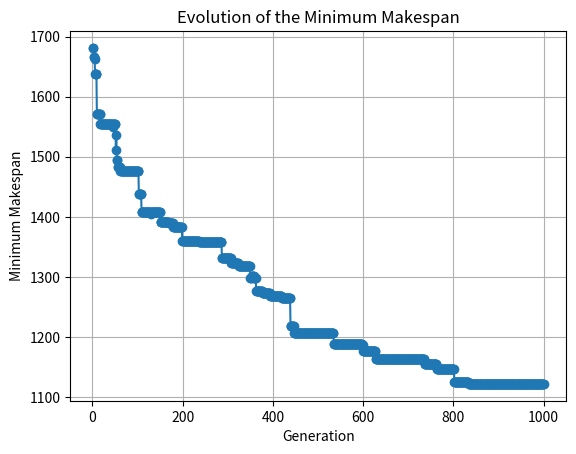

Write Python code to recreate this figure.
import random
import matplotlib.pyplot as plt

datasets = {
    "abz5": {
        "num_jobs": 10,
        "num_machines": 10,
        "tasks": [
            [4, 88, 8, 68, 6, 94, 5, 99, 1, 67, 2, 89, 9, 77, 7, 99, 0, 86, 3, 92],
            [5, 72, 3, 50, 6, 69, 4, 75, 2, 94, 8, 66, 0, 92, 1, 82, 7, 94, 9, 63],
            [9, 83, 8, 61, 0, 83, 1, 65, 6, 64, 5, 85, 7, 78, 4, 85, 2, 55, 3, 77],
            [7, 94, 2, 68, 1, 61, 4, 99, 3, 54, 6, 75, 5, 66, 0, 76, 9, 63, 8, 67],
            [3, 69, 4, 88, 9, 82, 8, 95, 0, 99, 2, 67, 6, 95, 5, 68, 7, 67, 1, 86],
            [1, 99, 4, 81, 5, 64, 6, 66, 8, 80, 2, 80, 7, 69, 9, 62, 3, 79, 0, 88],
            [7, 50, 1, 86, 4, 97, 3, 96, 0, 95, 8, 97, 2, 66, 5, 99, 6, 52, 9, 71],
            [4, 98, 6, 73, 3, 82, 2, 51, 1, 71, 5, 94, 7, 85, 0, 62, 8, 95, 9, 79],
            [0, 94, 6, 71, 3, 81, 7, 85, 1, 66, 2, 90, 4, 76, 5, 58, 8, 93, 9, 97],
            [3, 50, 0, 59, 1, 82, 8, 67, 7, 56, 9, 96, 6, 58, 4, 81, 5, 59, 2, 96]
        ]
    },


    "la36": {
        "num_jobs": 15,
        "num_machines": 15,
        "tasks": [
            [4, 21, 3, 55, 6, 71, 14, 98, 10, 12, 2, 34, 9, 16, 1, 21, 0, 53, 7, 26, 8, 52, 5, 95, 12, 31, 11, 42, 13, 39],
            [11, 54, 4, 83, 1, 77, 7, 64, 8, 34, 14, 79, 12, 43, 0, 55, 3, 77, 6, 19, 9, 37, 5, 79, 10, 92, 13, 62, 2, 66],
            [9, 83, 5, 77, 2, 87, 7, 38, 4, 60, 12, 98, 0, 93, 13, 17, 6, 41, 10, 44, 3, 69, 11, 49, 8, 24, 1, 87, 14, 25],
            [5, 77, 0, 96, 9, 28, 6, 7, 4, 95, 13, 35, 7, 35, 8, 76, 11, 9, 12, 95, 2, 43, 1, 75, 10, 61, 14, 10, 3, 79],
            [10, 87, 4, 28, 8, 50, 2, 59, 0, 46, 11, 45, 14, 9, 9, 43, 6, 52, 7, 27, 1, 91, 13, 41, 3, 16, 5, 59, 12, 39],
            [0, 20, 2, 71, 4, 78, 13, 66, 3, 14, 12, 8, 14, 42, 6, 28, 1, 54, 9, 33, 11, 89, 8, 26, 7, 37, 10, 33, 5, 43],
            [8, 69, 4, 96, 12, 17, 0, 69, 7, 45, 11, 31, 6, 78, 10, 20, 3, 27, 13, 87, 1, 74, 5, 84, 14, 76, 2, 94, 9, 81],
            [4, 58, 13, 90, 11, 76, 3, 81, 7, 23, 9, 28, 1, 18, 2, 32, 12, 86, 8, 99, 14, 97, 0, 24, 10, 45, 6, 72, 5, 25],
            [5, 27, 1, 46, 6, 67, 8, 27, 13, 19, 10, 80, 2, 17, 3, 48, 7, 62, 11, 12, 14, 28, 4, 98, 0, 42, 9, 48, 12, 50],
            [11, 37, 5, 80, 4, 75, 8, 55, 7, 50, 0, 94, 9, 14, 6, 41, 14, 72, 3, 50, 10, 61, 13, 79, 2, 98, 12, 18, 1, 63],
            [7, 65, 3, 96, 0, 47, 4, 75, 12, 69, 14, 58, 10, 33, 1, 71, 9, 22, 13, 32, 5, 57, 8, 79, 2, 14, 11, 31, 6, 60],
            [1, 34, 2, 47, 3, 58, 5, 51, 4, 62, 6, 44, 9, 8, 7, 17, 10, 97, 8, 29, 11, 15, 13, 66, 12, 40, 0, 44, 14, 38],
            [3, 50, 7, 57, 13, 61, 5, 20, 11, 85, 12, 90, 2, 58, 4, 63, 10, 84, 1, 39, 9, 87, 6, 21, 14, 56, 8, 32, 0, 57],
            [9, 84, 7, 45, 5, 15, 14, 41, 10, 18, 4, 82, 11, 29, 2, 70, 1, 67, 3, 30, 13, 50, 6, 23, 0, 20, 12, 21, 8, 38],
            [9, 37, 10, 81, 11, 61, 14, 57, 8, 57, 0, 52, 7, 74, 6, 62, 12, 30, 1, 52, 2, 38, 13, 68, 4, 54, 3, 54, 5, 16]
    ]
},
    "la07": {
        "num_jobs": 15,
        "num_machines": 5,
        "tasks": [
            [0, 47, 4, 57, 1, 71, 3, 96, 2, 14],
            [0, 75, 1, 60, 4, 22, 3, 79, 2, 65],
            [3, 32, 0, 33, 2, 69, 1, 31, 4, 58],
            [0, 44, 1, 34, 4, 51, 3, 58, 2, 47],
            [3, 29, 1, 44, 0, 62, 2, 17, 4, 8],
            [1, 15, 2, 40, 0, 97, 4, 38, 3, 66],
            [2, 58, 3, 57, 4, 23, 0, 55, 1, 50],
            [2, 57, 3, 32, 4, 87, 0, 63, 1, 21],
            [4, 56, 0, 84, 3, 58, 2, 61, 1, 60],
            [4, 15, 0, 20, 1, 67, 3, 30, 2, 70],
            [4, 84, 0, 82, 1, 23, 2, 45, 3, 38],
            [3, 50, 2, 21, 4, 23, 0, 44, 1, 29],
            [4, 16, 1, 52, 0, 52, 2, 38, 3, 54],
            [4, 37, 0, 54, 3, 57, 2, 74, 1, 62],
            [4, 57, 1, 61, 0, 81, 2, 30, 3, 68]
    ]
}
}
# Initialize population with random schedules; each chromosome is a list of job tasks (job_id, machine, duration).
# Function to create a list of job tuples
def create_job_tuples(job_tasks):
    jobList = []
    for job_id, job in enumerate(job_tasks):
        for i in range(0, len(job), 2):
            jobList.append((job_id, job[i], job[i + 1]))
    return jobList

# Function to create a chromosome (a random permutation of tasks)
def create_chromosome(tasks):
    return random.sample(tasks, len(tasks))

# Function to create a population of chromosomes
def create_population(population_size, tasks, num_jobs):
    population = []
    while len(population) < population_size:
        chromosome = create_chromosome(tasks)
        if is_valid_chromosome(chromosome, num_jobs):
            population.append(chromosome)
    return population


# The fitness function evaluates a solution by calculating the makespan, which is the total time to complete all jobs on all machines.
def calculate_makespan(chromosome, num_machines):
    # Initialize completion times for machines and jobs
    machine_completion_times = [0] * num_machines
    job_completion_times = {}

    for task in chromosome:
        job_id, machine, duration = task

        # Initialize job completion time if not already done
        if job_id not in job_completion_times:
            job_completion_times[job_id] = 0

        # Determine the start time for the task
        start_time = max(machine_completion_times[machine], job_completion_times[job_id])

        # Update the completion time for the machine and the job
        machine_completion_times[machine] = start_time + duration
        job_completion_times[job_id] = start_time + duration

    # The makespan is the maximum completion time among all machines
    makespan = max(machine_completion_times)
    return makespan

# Function to calculate the fitness of a chromosome (using makespan directly)
def fitness_function(chromosome, num_machines):
    return calculate_makespan(chromosome, num_machines)

# Selection involves choosing the fittest individuals to create offspring using methods like roulette wheel and tournament selection.
def roulette_wheel_selection(population, fitness_scores):
    total_fitness = sum(1 / f for f in fitness_scores)
    probabilities = [(1 / f) / total_fitness for f in fitness_scores]
    cumulative_probs = [sum(probabilities[:i + 1]) for i in range(len(probabilities))]
    selected = []
    for _ in range(len(population)):
        r = random.random()
        for i, prob in enumerate(cumulative_probs):
            if r <= prob:
                selected.append(population[i])
                break
    return selected


# Tournament Selection
# This function selects two parents from the population based on tournament selection.
# A subset of individuals is randomly selected, and the best one from that subset is chosen.
def tournament_selection(population, num_machines, tournament_size=3):
    def select_one_parent():
        tournament = random.sample(population, tournament_size)
        fitness_scores = [(chromosome, fitness_function(chromosome, num_machines)) for chromosome in tournament]
        best_individual = min(fitness_scores, key=lambda x: x[1])[0]
        return best_individual

    parents = [select_one_parent(), select_one_parent()]
    return parents

# Crossover combines genetic information from two parents to create offspring using one-point or uniform crossover methods.
def one_point_crossover(parent1, parent2):
    if random.random() > 0.8:  # 80% crossover rate
        return parent1[:], parent2[:]
    point = random.randint(1, len(parent1) - 1)
    child1 = parent1[:point] + [gene for gene in parent2 if gene not in parent1[:point]]
    child2 = parent2[:point] + [gene for gene in parent1 if gene not in parent2[:point]]
    return child1, child2

# Performs uniform crossover.
def uniform_crossover(parent1, parent2):
    if random.random() > 0.8:  # 80% crossover rate
        return parent1, parent2
    child1, child2 = [], []
    for g1, g2 in zip(parent1, parent2):
        if random.random() < 0.5:
            child1.append(g1)
            child2.append(g2)
        else:
            child1.append(g2)
            child2.append(g1)
    return child1, child2
# Mutation: The process of introducing random changes in the offspring to maintain diversity.
# Mutates a chromosome by swapping two tasks.
def mutate(chromosome):
    if random.random() < 0.1:  # 10% mutation rate
        i, j = random.sample(range(len(chromosome)), 2)
        chromosome[i], chromosome[j] = chromosome[j], chromosome[i]
    return chromosome

# Uses inversion mutation.
def inversion_mutation(chromosome):
    if random.random() < 0.1:  # 10% mutation rate
        i, j = sorted(random.sample(range(len(chromosome)), 2))
        chromosome[i:j] = reversed(chromosome[i:j])
    return chromosome
# Validate the chromosome by checking if each job appears the once in the chromosome
def is_valid_chromosome(chromosome, num_jobs):
    job_counts = [0] * num_jobs
    for task in chromosome:
        job_id, machine, duration = task
        job_counts[job_id] += 1
    return all(count == len(chromosome) // num_jobs for count in job_counts)

# Combine all function into the genetic algorithm
def genetic_algorithm(datasets, num_generations, population_size, num_machines):
    # Initialize population
    job_tasks = datasets["abz5"]["tasks"]
    num_jobs = datasets["abz5"]["num_jobs"]
    tasks = create_job_tuples(job_tasks)
    population = create_population(population_size, tasks, num_jobs)

    # Evaluate the fitness of each individual in the population
    fitness_values = [fitness_function(chromosome, num_machines) for chromosome in population]
    best_fitness_values = []  
    for generation in range(num_generations):
        new_population = []

        # For each pair in the population
        for _ in range(population_size // 2):
            # Selection: select two individuals (c_a, c_b) from the population
            # Uncomment the desired selection method
            # parents = rank_selection(population, num_machines)
            # parents = roulette_wheel_selection(population, fitness_values)
            parents = tournament_selection(population, num_machines)

            # Crossover: (c_a', c_b') <- crossover of (c_a, c_b)
            # Uncomment the desired crossover method
            offspring1, offspring2 = one_point_crossover(parents[0], parents[1])
            # offspring1, offspring2 = uniform_crossover(parents[0], parents[1])

            # Mutation: mutate individuals (c_a', c_b')
            offspring1 = mutate(offspring1)
            offspring2 = mutate(offspring2)
            # offspring1 = inversion_mutation(offspring1)
            # offspring2 = inversion_mutation(offspring2)

            # Add offspring to the new population
            # Validate offspring
            if is_valid_chromosome(offspring1, num_jobs):
                new_population.append(offspring1)
            if is_valid_chromosome(offspring2, num_jobs):
                new_population.append(offspring2)

        # Ensure the new population size is maintained
        while len(new_population) < population_size:
            chromosome = create_chromosome(tasks)
            if is_valid_chromosome(chromosome, num_jobs):
                new_population.append(chromosome)

        # Update population
        population = new_population

        # Evaluate the fitness of each individual in the new population
        fitness_values = [fitness_function(chromosome, num_machines) for chromosome in population]

        # Print the best fitness value of the current generation
        best_fitness = min(fitness_values)
        best_fitness_values.append(best_fitness)
        print(f"Generation {generation + 1}: Best Fitness (Makespan) = {best_fitness}")
    # Plot the evolution of the best fitness values
    plt.plot(range(1, num_generations + 1), best_fitness_values, marker='o')
    plt.title('Evolution of the Minimum Makespan')
    plt.xlabel('Generation')
    plt.ylabel('Minimum Makespan')
    plt.grid(True)
    plt.show()

# Example usage
num_generations = 1000
population_size = 10
num_machines = datasets["abz5"]["num_machines"]
genetic_algorithm(datasets, num_generations, population_size, num_machines)
